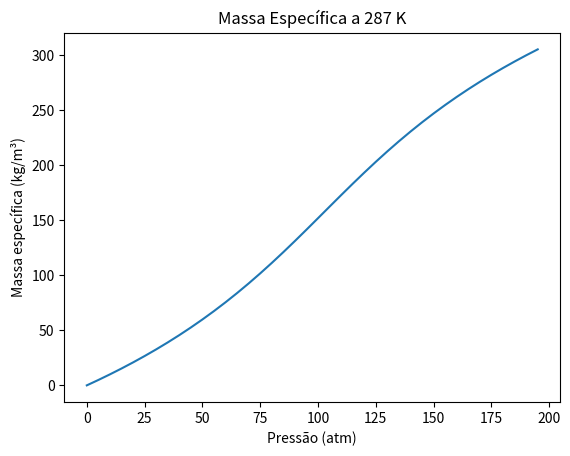

Write the Python code that produced this figure.
###################################################      ME-PREOS       #################################################


'''

Este programa tem como funcionalidade principal o calculo da massa especifica de misturas gasosas ,
atraves da resoluçao da equaçao de estado cubica de Peng Robinson.


Desenvolvido por Mateus Pereira de Sousa
Data de criação: 18/08/2020
Última revisão: 01/10/2020

'''

###################################################      REQUISITOS PARA O CÓDIGO       #################################################
'''

É necessário ter instalado:
Python 3.x
Bibliotecas: sympy e matplotlib

'''

###################################################      COMO INSTALAR OS REQUISITOS     #################################################
'''

Para instalar o Python acesse: https://www.python.org/downloads/

Para instalar as bibliotecas/pacotes via PIP:
    - Sympy: digite no CMD: pip install sympy

    -  Matplotlib: digite no CMD: pip install matplotlib

Como instalar o PIP no Windows: https://www.youtube.com/watch?v=qrhwMJ-_cTs

'''

###################################################      ORIENTAÇÕES GERAIS     #########################################################
'''
1 - Confira se os requisitos foram instalados corretamente
2 - Preencha somente os dados referentes à "ENTRADA DE DADOS" e execute o código
3 - Não altere nenhuma palavra previamente escrita no código, mesmo que contenha erros ortográficos
4 - Qualquer sugestão ou dúvida no código, comunique o desenvolvedor ou responsável

'''

###################################################      ENTRADA DE DADOS     ############################################################

''' COMPOSIÇAO DA MISTURA '''

#1.0 DIGITE A FRAÇAO MOLAR DA MISTURA DESEJADA
#USAR PONTO FINAL " . " COMO SEPARADOR DECIMAL
# O SOMATORIO DAS FRAÇOES MOLARES DEVE SER IGUAL A 1.0

composicao = {

     'METANO':  0.3
    ,'ETANO':   0.3
    ,'CO2':     0.1
    ,'N2':      0.0
    ,'PROPANO': 0.1
    ,'NBUTANO': 0.0
    ,'H2S':     0.0

    }
#1.1 DIGITE A TEMPERATURA EM KELVIN
#USAR PONTO FINAL " . " COMO SEPARADOR DECIMAL / EX: TEMPERATURA = 275.50

TEMPERATURA = 287.15

#1.2 OBTER A MASSA ESPECIFICA PARA MAIS DE UMA PRESSAO ? (0 = NAO / 1 = SIM) EX:OP1 = 0
OP1 = 1  #SE SIM, VÁ PARA #1.3 / SE NAO, VÁ PARA #1.4

#1.3 DIGITE A PRESSAO INICIAL, A PRESSAO FINAL E O PASSO ENTRE ELAS. EX: PRESSAO_INICIAL = 1.5, PRESSAO_FINAL = 100.8 , PASSO = 4
#DIGITE A PRESSAO EM ATM / #USAR PONTO FINAL " . " COMO SEPARADOR DECIMAL

PRESSAO_INICIAL = 0
PRESSAO_FINAL = 200
PASSO = 5

#1.3.1 EXIBIR GRAFICO DA ISOTERMA ? (0 = NAO / 1 = SIM) EX:OP2 = 0
OP2 = 1

#1.3.2 SALVAR O RESULTADO EM NUM ARQUIVO .txt ? (0 = NAO / 1 = SIM) EX:OP3 = 0
OP3 = 1

#1.4 DIGITE A PRESSAO EM ATM
#USAR PONTO FINAL " . " COMO SEPARADOR DECIMAL
PRESSAO = 200


###################################################      PROGRAMA     #################################################


from sympy import solveset, S, Symbol, functions
import matplotlib.pyplot as plt
from datetime import datetime
from math import sqrt, exp

def Input_Composicao():
    #cria uma lista com as composiçoes
    a = list(composicao.values())
    subs = []
    cont = 0
    for i in a:
        if i == 0:
            cont += 1
        else:
            subs.append(elementos[cont])
            cont +=1
    return subs

def Input_Fracao():
    #cira uma lista com as fraçoes molares
    a = list(composicao.values())
    fracao = []
    cont = 0
    for i in a:
        if i == 0:
            cont += 1
        else:
            fracao.append(i)
            cont += 1
    return fracao

def Lista_Pressoes():
    #cria uma lista com as pressoes de acordo com o passo escolhido
    pressoes = []
    pressoes.insert(0, p_inicial)
    a = int((p_final - p_inicial) / passo + 1)
    b = 1
    c = passo

    for i in pressoes:
        if len(pressoes) < a:
            pressoes.insert(b, c + p_inicial)
            pressoes[b] = round(pressoes[b],3)
            b += 1
            c += passo
    return pressoes

def Conversao_atm (p_list):
    '''
    converte a pressao de atm para kpa

    :param p_list: lista com as pressoes em atm
    :type p_list: list
    :return:
    :rtype: list
    '''
    p_kpa = [i * 101.3 for i in p_list]
    return p_kpa

def Matriz_Kij (velementos,vsubs):
    '''
    Cria uma matriz com os Kij que serao utilizados no calculo
    :param velementos: lista com todos os elementos disponíveis
    :param vsubs: lista com os elementos utilizados
    :return:
    '''
    # criando matriz kij atual
    cont2 = []  # armazena os indices dos elementos da lista 'elementos' contidas na lista 'subs'
    k_ij = []  # matriz com os kij que estao na lista subs
    vet1 = []  # vai guardar os kij que estao na lista subs

    for i in range(len(vsubs)):
        k_ij.append([0] * len(vsubs))  # criando matriz com 0

    for i in range(len(velementos)):
        if velementos[i] in vsubs:
            cont2.append(i)

    for i in cont2:
        for j in cont2:
            vet1.append(kij[i][j])  # aqui foi criado o vetor unidimensional com os kij

    cont3 = 0
    for i in range(len(subs)):
        for j in range(len(subs)):
            k_ij[i][j] = vet1[cont3]  # aqui foi criada a matriz com o kij
            cont3 += 1
    return k_ij

def Subs2 (velementos,vsubs):
    '''
    cria nova lista de substancias a partir de 'subs'  de modo que fique na mesma ordem que a lista 'elementos', para facilitar no cálculo do aij

    :param velementos:
    :param vsubs:
    :return:
    '''
    subs2 = []
    for i in range(len(velementos)):
        if velementos[i] in vsubs:
            for j in range(len(vsubs)):
                if velementos[i] == vsubs[j]:
                    subs2.append(vsubs[j])
    return subs2

def Fracao_Molar_Substancias (velementos, vsubs,vfracao_molar):
    '''
    cria nova lista de fraçao molar a partir de 'fracao molar e subs'  de modo que fique na mesma ordem que a lista 'elementos', para facilitar no cálculo do aij

    :param velementos: lista com todos os elementos disponiveis
    :param vsubs: lista com os elementos escolhidos
    :param vfracao_molar:fraçao molar dos elementos escolhidos
    :return: lista com fraçao molar na ordem correta para os calculos
    '''
    x = []
    for i in range(len(velementos)):
        if velementos[i] in vsubs:
            for j in range(len(vsubs)):
                if velementos[i] == vsubs[j]:
                    x.append(vfracao_molar[j])
    return x

def Prop_Criticas():
    '''
    cria listas para as propriedade criticas de cada elemento da mistura na ordem de elementos
    :return:
    '''
    massa, Pc,Tc,w  = [], [], [], []
    for i in range(len(subs)):
        massa.append(subs2[i][0])
        Pc.append(subs2[i][1])
        Tc.append(subs2[i][2])
        w.append(subs2[i][3])
    return massa, Pc, Tc, w

def Cont_Massa_Molar_Mistura(vmassa):
    '''
    contribuicao da massa molar de cada fluido
    :param vmassa: lista com massa molar de cada componente da mistura
    :return:
    '''
    contrib_molar_mistura = []
    for i in range(len(subs)):
        contrib_molar_mistura.append(x[i] * vmassa[i])
    return contrib_molar_mistura

def Calculo_bi_PREOS(vsubs2):
    '''
    calucula os parametros bi da eq de Peng Robison
    :param vsubs2: lista com os elementos utilizados
    :return:
    '''
    r = 8.31447  # cte dos gases
    bi = []
    for i in range(len(subs)):
        bi.append(0.0778 * r * vsubs2[i][2] / vsubs2[i][1])
        bi[i] = x[i] * bi[i]
    return bi

def Calculo_ki_PREOS(vsubs2):
    '''
    calucula os parametros ki da eq de Peng Robison
    :param vsubs2: lista com os elementos utilizados
    :return:
    '''
    r = 8.31447  # cte dos gases
    ki = []
    for i in range(len(subs)):
        ki.append(-0.26992 * (vsubs2[i][3]) ** 2 + 1.54226 * vsubs2[i][3] + 0.37464)
    return ki

def Eq_Cubica(b, c, d):
    '''
    resolve uma eq cubica retornando uma lista de raizes reais

    :param b: parametro b da eq cubica do tipo ax³ + bx² + cx + d = 0
    :type b:  float
    :param c: parametro c da eq cubica do tipo ax³ + bx² + cx + d = 0
    :type c: float
    :param d: parametro d da eq cubica do tipo ax³ + bx² + cx + d = 0
    :type d: float
    :return: retorna as raizes reais
    :rtype: list
    '''
    z = Symbol('z')
    Z = list(solveset(z ** 3 + b * (z ** 2) + c * z + d, z, domain=S.Reals))
    for i in range(len(Z)):
        Z[i] = float(Z[i])
    return Z

def Ai (vsubs2,vki,vt):
    '''
    calcula o termo ai de cada componente
    :param vsubs2: lista com substancias
    :param vki: termo ki dos elementos
    :param vt: temperatura em kelvin
    :return:
    '''
    ai = []
    for i in range(len(subs)):
        ai.append((0.457235529 * (r * vsubs2[i][2]) ** 2) / vsubs2[i][1] * (1 + vki[i] * (1 - (vt / vsubs2[i][2]) ** 0.5)) ** 2)
    return ai

def Calculo_Aij(vk_ij,vai):
    '''
    calcula o termo 'aij' da eq de Peng Robison, atraves da multiplicaçao dos termos das matrizes aij e kij
    :param vk_ij: matriz kij ja ajustada para os componentes utilizados
    :param vai: matriz 'ai'
    :return: matriz aij
    '''
    # criando matriz aij e a
    a_vet = []
    aij = [] #cria-se uma matriz aij com 0
    for i in range(len(subs)):
        aij.append([0] * len(subs))
        a_vet.append([0] * len(subs))

    #calculo do aij
    for i in range(len(subs)):
        for j in range(len(subs)):
            aij[i][j] = (1 - vk_ij[i][j]) * (vai[i] * vai[j]) ** 0.5

    return aij

def Calculo_a (vsubs2,vx,vaij):
    # criando matriz aij e a
    a_vet = []
    for i in range(len(vsubs2)):
        a_vet.append([0] * len(vsubs2))

    a_lista = []  # lista que vai conter todos os elementos da matriz aij abaixo, para poder soma-lo e obter o a
    for i in range(len(vsubs2)):
        for j in range(len(vsubs2)):
            a_vet[i][j] = vx[i] * vx[j] * vaij[i][j]
            a_lista.append(a_vet[i][j])
    return sum(a_lista)

def Stable_Root(Zlist, pressure, A, B):
    '''
    define a raiz Z estavel a partir do calculo de fugacidade

    :param Zlist: lista com os valores de Z
    :type Zlist: list
    :param pressure: valor da pressao
    :type pressure: float
    :param A: parametro A da equaçao cubica de PR
    :type A: float
    :param B: parametro B da equaçao cubica de PR
    :type B: float
    :rtype: float
    '''
    fug = []
    for i in Zlist:
        fug.append(pressure * functions.exp(
            i - 1 - functions.log(i - B) - A / B / 2.8284 * functions.log((i + 2.4142 * B) / (i - 0.4142 * B))))
        menor = fug.index(min(fug))
        return Zlist[menor]

def Massa_Especifica_Geral():
    '''
    calcula a massa especfica para todos os resultados reais de Z
    :rtype: list
    '''
    Zvar = Eq_Cubica(b1, c1, d1)
    m = []
    for i in Zvar:
        m.append(massa_molar_total * p / (r * t * Zvar[0]))
        return m

def Massa_Especifica_Estavel(r_estavel, press):
    '''
    calcula a massa especifica estavel a partir da raiz Z estavel
    :param r_estavel: raiz estavel
    :type r_estavel: float
    :param press: pressao tipo
    :type press: float
    :return: retorna massa especifica da raiz estavel
    :rtype: float
    '''
    m = massa_molar_total * press / (r * t * r_estavel)
    return m

def Massa_Especifica_Isoterma():
    '''
    cacula as massas especificas de acordo com a isoterma definida
    :return:
    '''
    pr_atm = Lista_Pressoes()
    pr_kpa = Conversao_atm(pr_atm)
    final = []
    for i in pr_kpa:
        A = (a * i) / pow(r, 2) / pow(t, 2)
        B = (b * i) / (r * t)
        b2 = -(1 - B)
        c2 = A - 3 * pow(B, 2) - 2 * B
        d2 = -(A * B - pow(B, 2) - pow(B, 3))
        a1 = Eq_Cubica(b2, c2, d2)
        a2 = Stable_Root(a1, i, A, B)
        a3 = Massa_Especifica_Estavel(a2, i)
        valor = round(a3,3)
        final.append(valor)
    return final

def Plot_Isoterma():
    plt.plot(Lista_Pressoes(), Massa_Especifica_Isoterma())
    plt.title('Massa Específica a %i K' % (t))
    plt.xlabel('Pressão (atm)')
    plt.ylabel('Massa específica (kg/m³)')
    plt.show()

def Tabela_Massa_Especifica():
    '''
    cria uma tabela com as massas especificas da isoterma deifinida
    :return:
    '''
    a = []
    pressoes = Lista_Pressoes()
    me = Massa_Especifica_Isoterma()
    a.append([0] * 2)
    for i in pressoes:
        a.append([0] * 2 )
    cont = 0
    cont1 = 1
    a[0][0]= 'atm'
    a[0][1]= 'kg/m³'
    for b in range(len(a)-1):
        for k in range(0,1):
            a[cont1][0] = pressoes[cont]
            a[cont1][1] = me[cont]
        cont += 1
        cont1 += 1
    for i in range(len(a)):
        for j in range(2):
            print(f'[{a[i][j]:^7}]', end='')
        print()
    return a

def Salvar_txt(m_esp):
    '''
    cria um arquivo txt com as massas espeficas calculadas
    :param m_esp: lista em forma de tabela com as massas especificas
    :return:
    '''
    a = m_esp
    b = datetime.now().strftime('%Y_%m_%d-%H_%M_%S')

    for i in range(len(a)):
        for j in range(2):
            a[i][j] = str(a[i][j])

    fileobj = open("massa_esp %s.txt" %b, "w")
    for i in range(len(a)):
            fileobj.write(a[i][0] + ',' + a[i][1] + '\n')

    fileobj.close()


# TABELA Kij
kij = [
    [0, 0.00224, 0.1, 0.036, 0.00683, 0.0123, 0.085, ],
    [0.00224, 0, 0.1298, 0.050, 0.00126, 0.0041, 0.084, ],
    [0.1, 0.1298, 0, -0.02, 0.135, 0.1298, 0.1, ],
    [0.036, 0.05, -0.02, 0, 0.08, 0.09, 0.1676, ],
    [0.00683, 0.00126, 0.135, 0.08, 0.00, 0.00082, 0.075, ],
    [0.01230, 0.004100, 0.12980, 0.090, 0.000820, 0.0, 0.06, ],
    [0.085, 0.084, 0.1, 0.1676, 0.075, 0.06, 0.0, ],

]


# listas fluidos
# [Massa molar(g/mol), Pressão crítica(KPa), Temperatura crítica (K), Fator acênctrico]
metano = [16.04, 4641, 190.55, 0.0115]
etano = [30.07, 4884, 305, 0.0986]
co2 = [44.01, 7370, 304.13, 0.2389]
n2 = [28.01, 3394.00, 130.0, 0.0400]
propano = [44.1, 4257.0, 369.75, 0.1524]
nbutano = [58.12, 3797.0, 425, 0.2010]
h2s = [34.08, 9008.0, 373.65, 0.081]

elementos = [metano, etano, co2, n2, propano, nbutano, h2s]

# INPUTS
subs = Input_Composicao()
fracao_molar = Input_Fracao()  # fracao molar
t = TEMPERATURA  # Temperatura em Kelvin
if OP1:
    if PRESSAO_INICIAL == 0:
        p_inicial = 0.00000001
    else:
        p_inicial = PRESSAO_INICIAL
    p_final = PRESSAO_FINAL
    passo = PASSO

pr = PRESSAO  # Pressão em atm

if not pr == 0:
    p = 101.3 * pr
else: p = 0.00000001


k_ij = Matriz_Kij(elementos, subs)      #criada matriz kij somente com os elementos utilizados

subs2 = Subs2(elementos, subs)          #criada lista com os componentes da mistura na ordem correta

x = Fracao_Molar_Substancias(elementos, subs,
                             fracao_molar)  #criada lista com a fraçao molar de cada componente e na ordem correta

massa, Pc, Tc, w = Prop_Criticas()      #listas que contem a massa molar dos componentes e as propriedades criticas dos fluidos e fator acentrico

contrib_molar_mistura = Cont_Massa_Molar_Mistura(massa)     #criada lista com a contribuiçao molar de cada fluido
massa_molar_total = sum(contrib_molar_mistura)              #massa molar total da mistura

r = 8.31447  # cte dos gases


# cálculo bi e ki
bi = Calculo_bi_PREOS(subs2)
ki = Calculo_ki_PREOS(subs2)
ai = Ai(subs2, ki, t)     #lista com os termos ai
b = sum(bi)               #soma os ' bi ' para obter o b total


aij = Calculo_Aij(k_ij, ai)    #lista com os todos os termos aij calculados
a = Calculo_a(subs2,x,aij)                      #soma de todos os termos aij

#termos da equaçao cubica
A = (a * p) / pow(r, 2) / pow(t, 2)
B = (b * p) / (r * t)
b1 = -(1 - B)
c1 = A - 3 * pow(B, 2) - 2 * B
d1 = -(A * B - pow(B, 2) - pow(B, 3))

if OP1:
    me = Tabela_Massa_Especifica()
    if OP3:
        sv = Salvar_txt(me)
else:
    m = Eq_Cubica(b1,c1,d1)
    s = Stable_Root(m,p,A,B)
    es = Massa_Especifica_Estavel(s,p)
    print('%.1f atm =' %pr, '%.3f kg/m³' %es)
if OP2:
    iso = Plot_Isoterma()

def Fugacidade_Liquida ():
    bi = Calculo_bi_PREOS(subs2)
    ki = Calculo_ki_PREOS(subs2)
    b = sum(bi)  # soma os ' bi ' para obter o b total
    ai = Ai(subs2, ki, t)  # lista com os termos ai
    aij = Calculo_Aij(k_ij, ai)  # lista com os todos os termos aij calculados
    a = Calculo_a(subs2,x,aij)
    A = (a * p) / pow(r, 2) / pow(t, 2)
    B = (b * p) / (r * t)
    b1 = -(1 - B)
    c1 = A - 3 * pow(B, 2) - 2 * B
    d1 = -(A * B - pow(B, 2) - pow(B, 3))
    z = Eq_Cubica(b1, c1, d1)
    zliq = min(z)

    lnphi = []

    for i in range(len(subs2)):
        somatorio_list = []
        for j in range(len(subs2)):
            som = x[j]*aij[i][j]
            somatorio_list.append(som)
        somatorio = sum(somatorio_list)

        lni = (bi[i]/b)*(zliq-1) - functions.log(zliq - B) - (A/(2*sqrt(2))) * ((2*somatorio/A) - bi[i]/b) * functions.log( (zliq + (1+sqrt(2)*B)) / (zliq +(1-sqrt(2)*B) ) )
        lnphi.append(lni)
        print(exp(lnphi[i]))
    return



def Bubble_P(subs2,frac):
    '''
    Calcula a pressao do ponto de bolha

    :param subs2: lista com as propriedades criticas das substancias
    :type subs2: list
    :param frac: lista com as fraçoes molares
    :type frac: list
    :return:
    '''
    P = []
    ki_bubble = []
    for i in range(len(subs)):
        Pisat = frac[i]*(functions.exp( functions.log(subs2[i][1]) + functions.log(10)*(1-subs2[i][2]/t)*(7+7*subs2[i][3])/3))
        P.append(Pisat)
        ki_b = functions.exp(functions.log(subs2[i][1]/p) + functions.log(10)*(7/3)*(1+subs2[i][3])*(1-subs2[i][2]/t))
        ki_bubble.append(ki_b)

        #Ki = exp[ln(Pc / P) + ln(10)(7 / 3)(1 + ω)(1 - Tc / T)]
        # Yi = Ki*Xi
        #[Massa molar(g / mol), Pressão crítica(KPa), Temperatura crítica(K), Fator acênctrico]
    return P, ki_bubble
